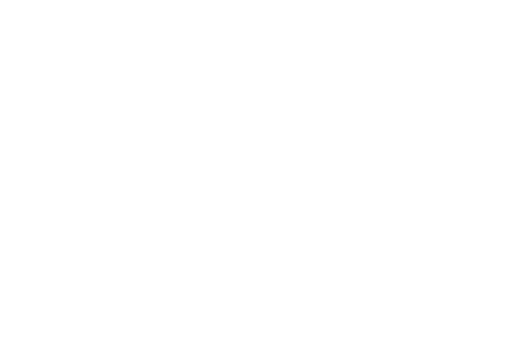
t = 0.00 s
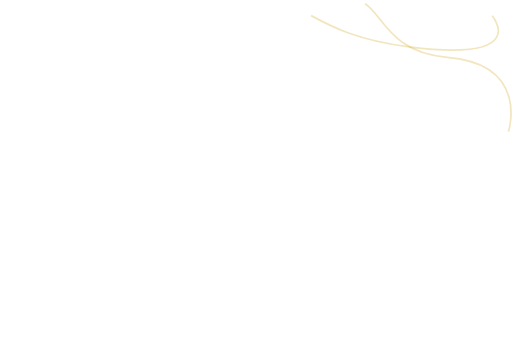
t = 1.55 s
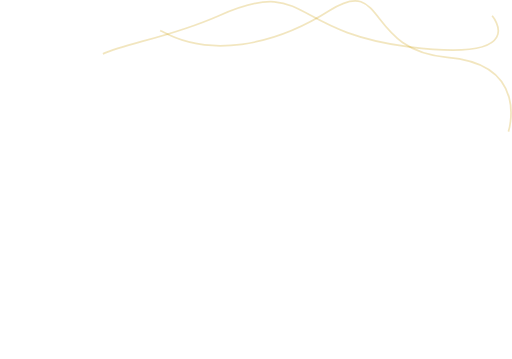
t = 2.30 s
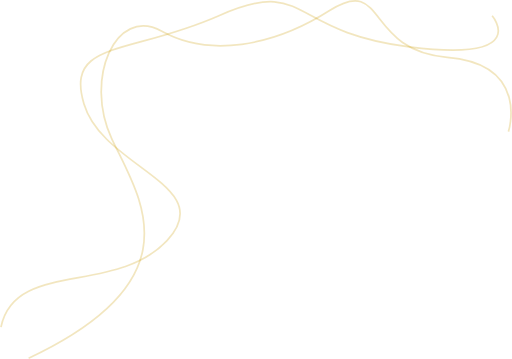
t = 3.80 s
t = 4.55 s: frame unchanged from t = 3.80 s, image omitted
t = 6.05 s: frame unchanged from t = 3.80 s, image omitted

The animated SVG that drew these frames (rendered in a browser with its animation timeline set to each time). Animation: 4 CSS @keyframes rules; one cycle of 7.20 s, repeats indefinitely.

<svg xmlns="http://www.w3.org/2000/svg" width="296.603" height="208.054" viewBox="0 0 296.603 208.054" style="" class="">
<g id="Group_336" data-name="Group 336" transform="translate(-529.015 -897.096)">
    <path id="Path_100" data-name="Path 100" d="M1712.568,584.385s12.626-39.093-35.488-43.1-35.083-48.114-68.161-27.064-70.166,27.064-97.23,12.029-45.107,28.067-29.069,62.147,50.119,81.192-48.114,127.3" transform="translate(-888.953 389)" fill="none" stroke="#cc9d00" stroke-width="1" opacity="0.25" class="mOUySZmR_0"></path>
    <path id="Path_101" data-name="Path 101" d="M1730.547,514.219s23.055,27.064-48.114,18.043-58.138-41.1-110.261-18.043-89.211,14.033-78.185,51.121,78.185,47.112,48.114,79.188-88.209,11.026-96.228,50.119" transform="translate(-916.368 392)" fill="none" stroke="#cc9d00" stroke-width="1" opacity="0.25" class="mOUySZmR_1"></path>
</g>
<style data-made-with="vivus-instant">.mOUySZmR_0{stroke-dasharray:502 504;stroke-dashoffset:503;animation:mOUySZmR_draw_0 7200ms linear 0ms infinite,mOUySZmR_fade 7200ms linear 0ms infinite;}.mOUySZmR_1{stroke-dasharray:508 510;stroke-dashoffset:509;animation:mOUySZmR_draw_1 7200ms linear 0ms infinite,mOUySZmR_fade 7200ms linear 0ms infinite;}@keyframes mOUySZmR_draw{100%{stroke-dashoffset:0;}}@keyframes mOUySZmR_fade{0%{stroke-opacity:1;}94.44444444444444%{stroke-opacity:1;}100%{stroke-opacity:0;}}@keyframes mOUySZmR_draw_0{11.11111111111111%{stroke-dashoffset: 503}52.77777777777778%{ stroke-dashoffset: 0;}100%{ stroke-dashoffset: 0;}}@keyframes mOUySZmR_draw_1{11.11111111111111%{stroke-dashoffset: 509}52.77777777777778%{ stroke-dashoffset: 0;}100%{ stroke-dashoffset: 0;}}</style></svg>